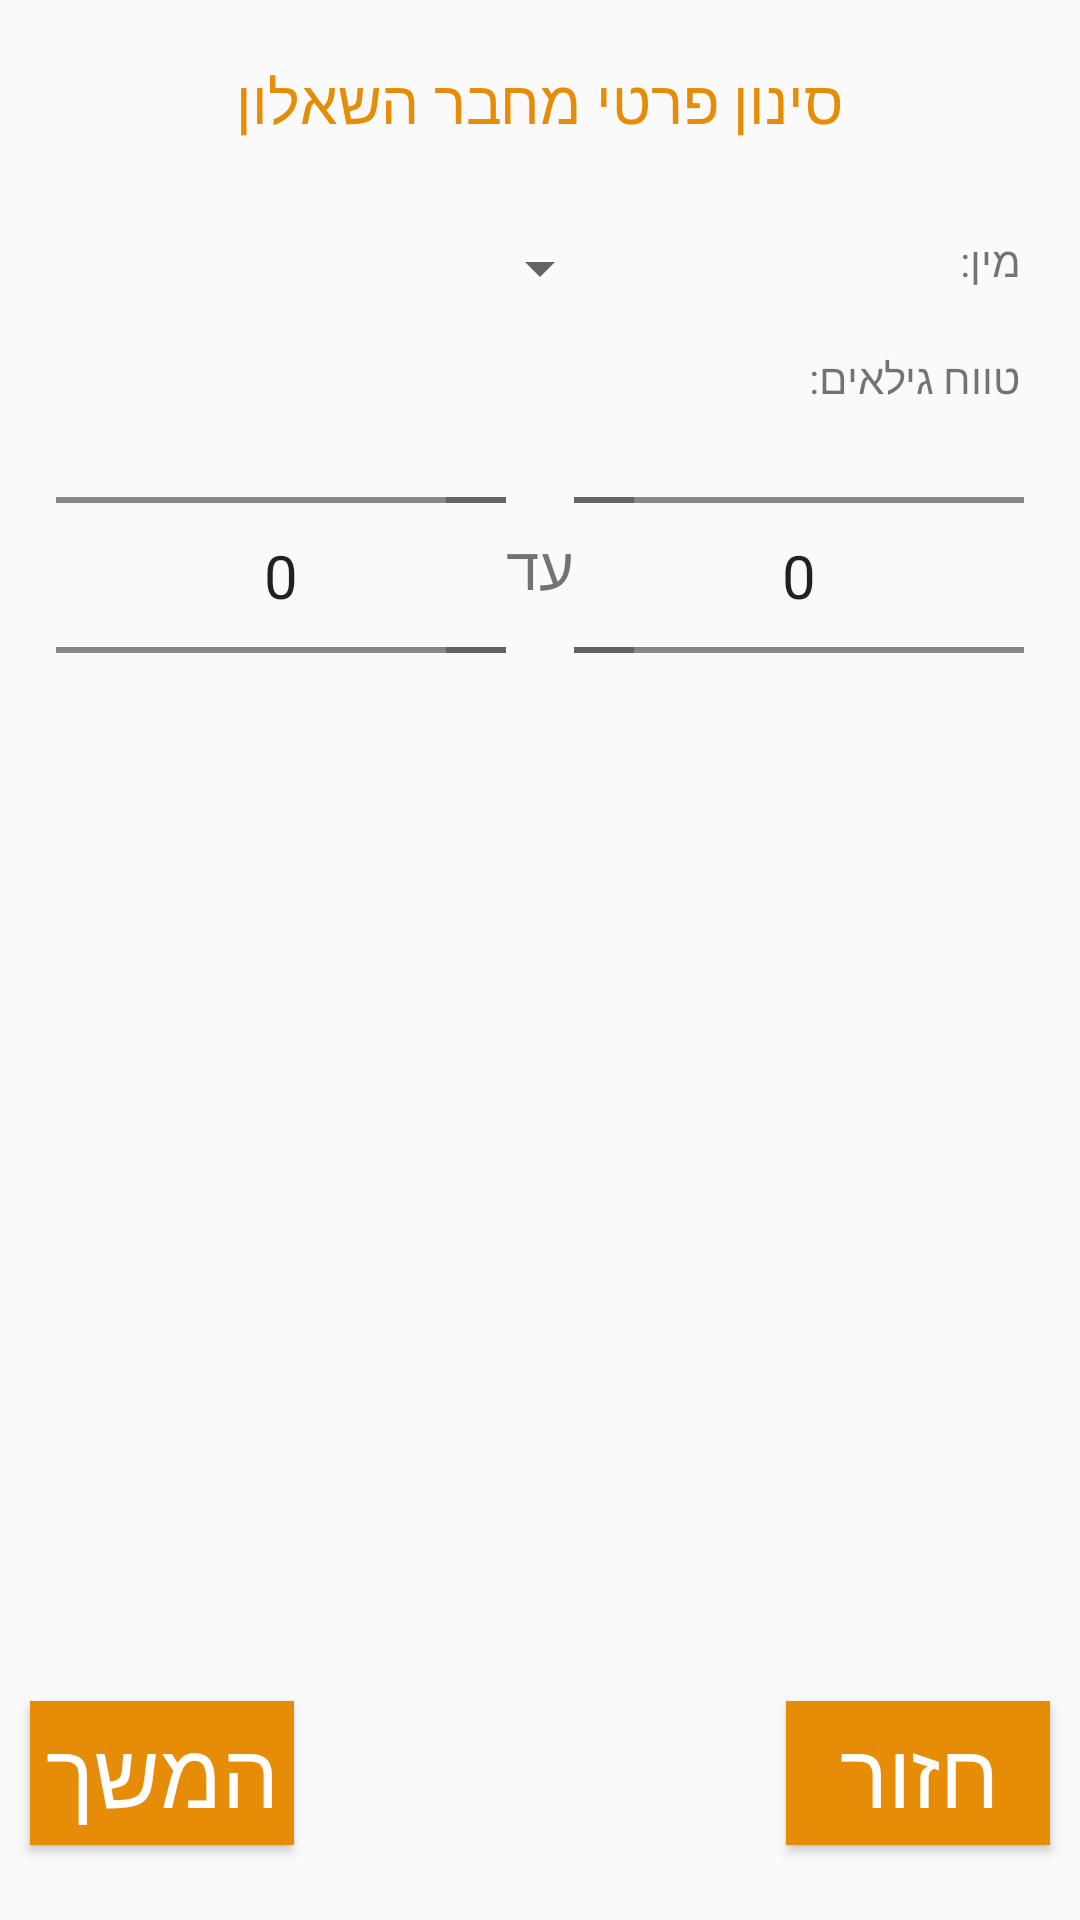

Reconstruct the res/layout file that produces this screen, plus the resources it refers to.
<!-- AndroidManifest.xml: application theme AppTheme -->
<!-- res/layout/activity_fill_out_questionnaires_choose_advertiser_details.xml -->
<?xml version="1.0" encoding="utf-8"?>
<RelativeLayout xmlns:android="http://schemas.android.com/apk/res/android"
    xmlns:app="http://schemas.android.com/apk/res-auto"
    xmlns:tools="http://schemas.android.com/tools"
    android:id="@+id/outerFillRelativeLayout"
    android:layout_width="match_parent"
    android:layout_height="match_parent"
    android:orientation="vertical"
    tools:context=".FillOutQuestionnairesChooseAdvertiserDetails">


    <Button
        android:id="@+id/backButton"
        android:layout_width="wrap_content"
        android:layout_height="wrap_content"
        android:layout_alignParentLeft="true"
        android:layout_centerVertical="true"
        android:background="@drawable/btn_rounded"
        android:text="@string/back"
        android:textSize="20sp"
        android:visibility="gone"
        />

    <TextView
        android:id="@+id/chooseAdvertiserDetailsTextView"
        android:layout_width="wrap_content"
        android:layout_height="wrap_content"
        android:gravity="center_horizontal"
        android:layout_centerHorizontal="true"
        android:paddingTop="20dp"
        android:text="סינון פרטי מחבר השאלון"
        android:textColor="#E68C06"
        android:textSize="20sp" />


















    <Button
        android:id="@+id/searchButton"
        android:layout_width="wrap_content"
        android:layout_height="wrap_content"
        android:layout_alignParentBottom="true"
        android:text="@string/next"
        android:textSize="30sp"
        android:background="#E68C06"
        android:textColor="#ffffff"
        android:layout_marginBottom="25sp"
        android:layout_alignParentLeft="true"
        android:layout_marginLeft="10sp"


        />
    <TextView
        android:id="@+id/fillOutChooseAdDetailsPathTextView"
        android:layout_toRightOf="@+id/searchButton"
        android:layout_toLeftOf="@+id/back_Button"
        android:layout_marginRight="20sp"
        android:layout_marginLeft="20sp"
        android:layout_width="wrap_content"
        android:layout_height="wrap_content"
        android:textSize="15sp"
        android:layout_alignTop="@+id/searchButton"
        />
    <Button
        android:id="@+id/back_Button"
        android:layout_width="wrap_content"
        android:layout_height="wrap_content"
        android:text="@string/back"
        android:layout_alignParentRight="true"
        android:layout_alignParentBottom="true"

        android:background="#E68C06"
        android:layout_marginRight="10sp"
        android:textSize="30sp"
        android:textColor="#ffffff"
        android:layout_marginBottom="25sp"

        />



    <TextView
        android:id="@+id/ageRangeTextView"
        android:layout_width="wrap_content"
        android:layout_height="wrap_content"
        android:layout_below="@id/ChooseGenderTextView"
        android:layout_alignParentRight="true"
        android:layout_marginRight="20dp"
        android:paddingTop="20dp"
        android:text="טווח גילאים:" />

    <TextView
        android:id="@+id/tillTextViewId"
        android:layout_width="wrap_content"
        android:layout_height="wrap_content"
        android:layout_below="@id/ageRangeTextView"
        android:layout_centerHorizontal="true"
        android:paddingTop="40dp"
        android:text="עד"
        android:textSize="20sp" />


    <Spinner
        android:id="@+id/genderSpinner"
        android:layout_width="wrap_content"
        android:layout_height="wrap_content"
        android:layout_below="@id/chooseAdvertiserDetailsTextView"
        android:layout_centerHorizontal="true"

        android:layout_marginTop="30dp"
       ></Spinner>

    <TextView
        android:id="@+id/ChooseGenderTextView"
        android:layout_width="wrap_content"
        android:layout_height="wrap_content"
        android:layout_alignParentRight="true"
        android:layout_below="@id/chooseAdvertiserDetailsTextView"
        android:paddingTop="30dp"
        android:paddingRight="20dp"
        android:text="מין:"></TextView>

    <NumberPicker
        android:id="@+id/numberPickerFrom"
        android:layout_width="150dp"
        android:layout_height="113dp"
        android:layout_below="@+id/ageRangeTextView"
        android:layout_toRightOf="@id/tillTextViewId"
        android:paddingLeft="20dp"
        android:theme="@style/NumberPickerText" />

    <NumberPicker
        android:id="@+id/numberPickerUntil"
        android:layout_width="150dp"
        android:layout_height="113dp"
        android:layout_below="@+id/ageRangeTextView"
        android:layout_toLeftOf="@id/tillTextViewId"
        android:paddingRight="20dp"
        android:theme="@style/NumberPickerText" />
</RelativeLayout>
<!-- resources referenced by this layout -->
<resources>
  <!-- drawable btn_rounded (drawable) -->
  <?xml version="1.0" encoding="utf-8"?>
  <shape xmlns:android="http://schemas.android.com/apk/res/android" android:shape="rectangle">
  <solid android:color="#B8B8B8"/>
  <corners android:radius="200sp"/>
  </shape>
  <string name="back">חזור</string>
  <string name="next">המשך</string>
  <style name="NumberPickerText">
          <item name="android:textSize">20sp</item>
      </style>
  <style name="AppTheme" parent="Theme.AppCompat.Light.DarkActionBar">
          
  
  
          <item name="colorPrimary">#E68C06</item>
          <item name="colorPrimaryDark">@color/colorPrimaryDark</item>
          <item name="colorAccent">@color/colorAccent</item>
      </style>
  <color name="colorPrimaryDark">#00574B</color>
  <color name="colorAccent">#E68C06</color>
</resources>
